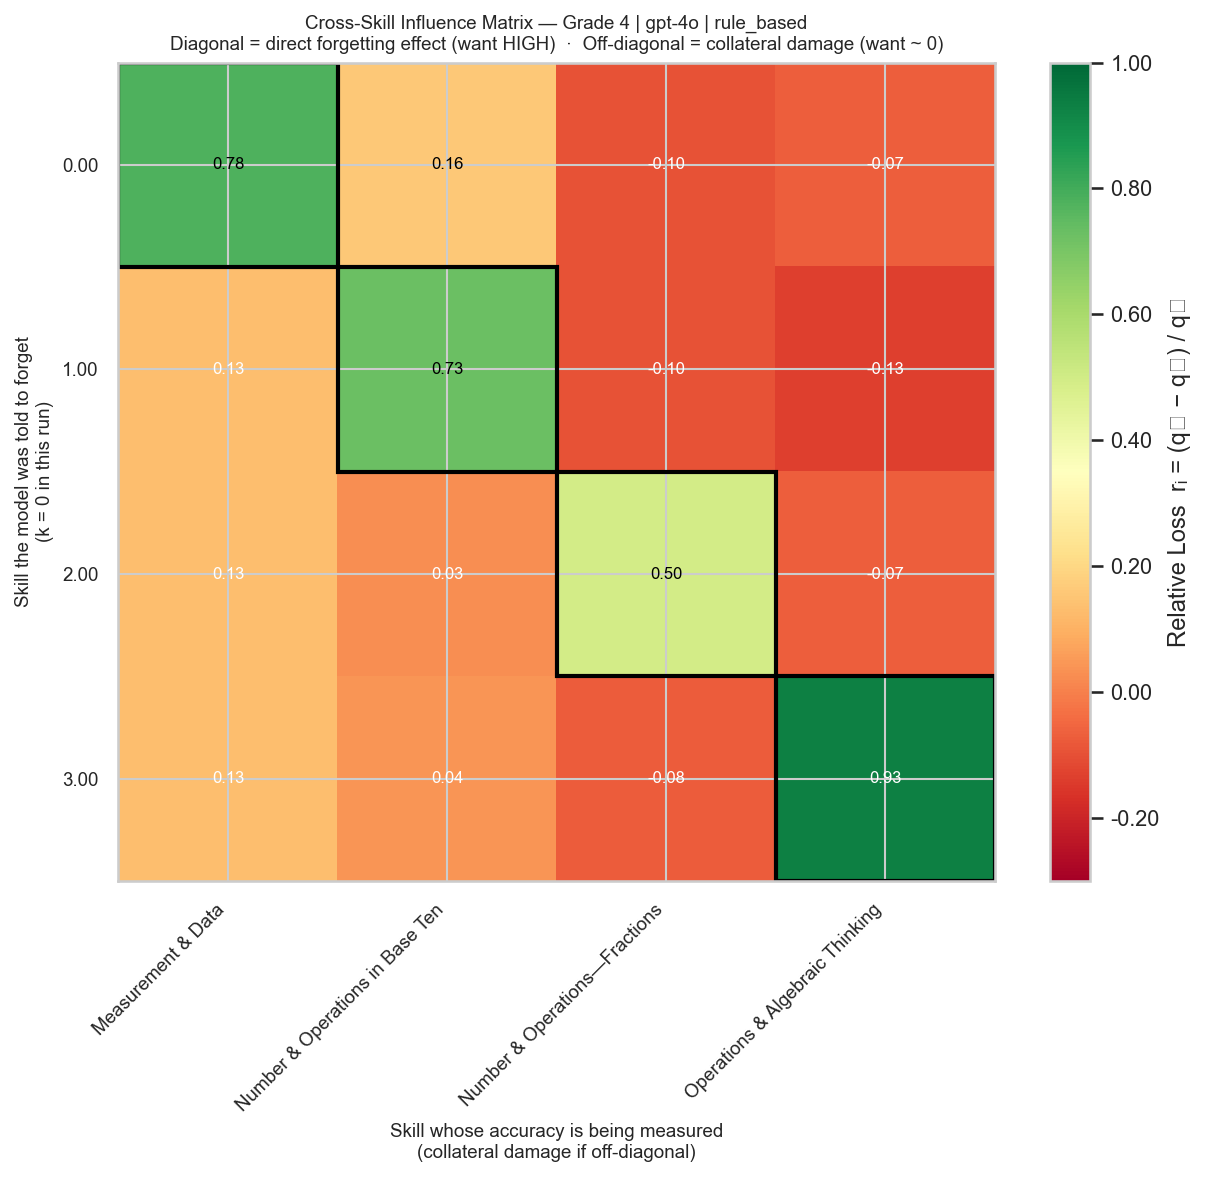

The table this chart was drawn from, first rows:
Measurement & Data, Number & Operations in Base Ten, Number & Operations—Fractions, Operations & Algebraic Thinking
0.7778, 0.1571, -0.09524, -0.06667
0.1333, 0.7286, -0.09524, -0.1333
0.1333, 0.02857, 0.4952, -0.06667
0.1333, 0.04286, -0.07619, 0.9333
